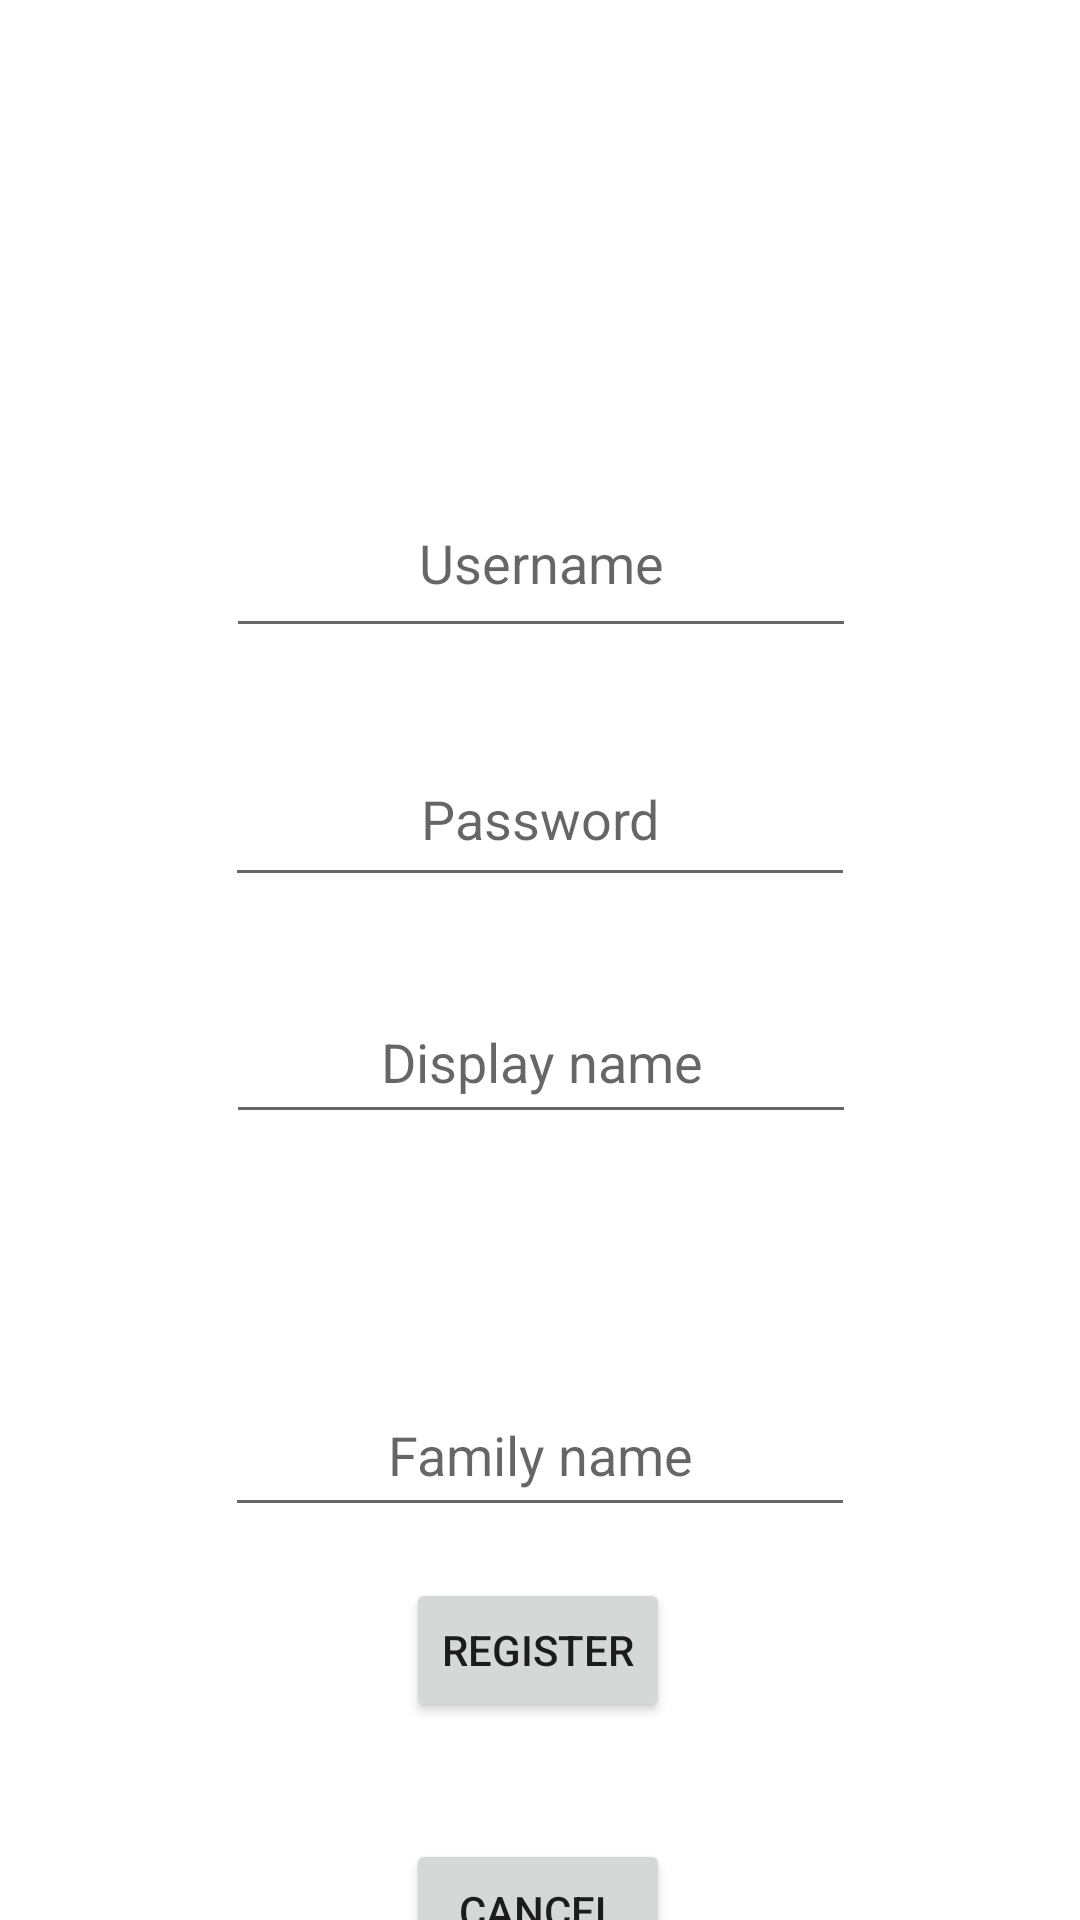

This screen was rendered from an Android layout file. Write that file and the resources it references.
<!-- AndroidManifest.xml: application theme Theme.FamilyBudgetApp -->
<!-- res/layout/activity_member_management.xml -->
<?xml version="1.0" encoding="utf-8"?>
<androidx.constraintlayout.widget.ConstraintLayout xmlns:android="http://schemas.android.com/apk/res/android"
    xmlns:app="http://schemas.android.com/apk/res-auto"
    xmlns:tools="http://schemas.android.com/tools"
    android:layout_width="match_parent"
    android:layout_height="match_parent"
    android:gravity="center_horizontal">

    <EditText
        android:id="@+id/username_field"
        android:layout_width="wrap_content"
        android:layout_height="60dp"
        android:layout_marginTop="156dp"
        android:ems="10"
        android:gravity="center"
        android:hint="@string/username"
        android:inputType="text"
        app:layout_constraintEnd_toEndOf="parent"
        app:layout_constraintHorizontal_bias="0.502"
        app:layout_constraintStart_toStartOf="parent"
        app:layout_constraintTop_toTopOf="parent" />

    <EditText
        android:id="@+id/password_field"
        android:layout_width="wrap_content"
        android:layout_height="55dp"
        android:layout_marginTop="28dp"
        android:ems="10"
        android:gravity="center"
        android:hint="@string/password"
        android:inputType="textPassword"
        app:layout_constraintEnd_toEndOf="parent"
        app:layout_constraintHorizontal_bias="0.5"
        app:layout_constraintStart_toStartOf="parent"
        app:layout_constraintTop_toBottomOf="@+id/username_field" />

    <Button
        android:id="@+id/btn_action"
        android:layout_width="wrap_content"
        android:layout_height="wrap_content"
        android:layout_marginTop="17dp"
        android:text="@string/register"
        app:layout_constraintEnd_toEndOf="parent"
        app:layout_constraintHorizontal_bias="0.498"
        app:layout_constraintStart_toStartOf="parent"
        app:layout_constraintTop_toBottomOf="@+id/familyName_field" />

    <Button
        android:id="@+id/btn_cancel"
        android:layout_width="wrap_content"
        android:layout_height="wrap_content"
        android:layout_marginTop="39dp"
        android:text="@android:string/cancel"
        app:layout_constraintEnd_toEndOf="parent"
        app:layout_constraintHorizontal_bias="0.498"
        app:layout_constraintStart_toStartOf="parent"
        app:layout_constraintTop_toBottomOf="@+id/btn_action" />

    <EditText
        android:id="@+id/displayName_field"
        android:layout_width="wrap_content"
        android:layout_height="51dp"
        android:layout_marginTop="28dp"
        android:ems="10"
        android:gravity="center"
        android:hint="@string/display_name"
        android:inputType="text"
        app:layout_constraintEnd_toEndOf="parent"
        app:layout_constraintHorizontal_bias="0.502"
        app:layout_constraintStart_toStartOf="parent"
        app:layout_constraintTop_toBottomOf="@+id/password_field" />

    <EditText
        android:id="@+id/familyName_field"
        android:layout_width="wrap_content"
        android:layout_height="51dp"
        android:layout_marginTop="80dp"
        android:ems="10"
        android:gravity="center"
        android:hint="@string/family_name"
        android:inputType="text"
        app:layout_constraintEnd_toEndOf="parent"
        app:layout_constraintHorizontal_bias="0.5"
        app:layout_constraintStart_toStartOf="parent"
        app:layout_constraintTop_toBottomOf="@+id/displayName_field" />
</androidx.constraintlayout.widget.ConstraintLayout>
<!-- resources referenced by this layout -->
<resources>
  <string name="display_name">Display name</string>
  <string name="family_name">Family name</string>
  <string name="password">Password</string>
  <string name="register">Register</string>
  <string name="username">Username</string>
  <style name="Theme.FamilyBudgetApp" parent="Theme.MaterialComponents.DayNight.DarkActionBar">
          
          <item name="colorPrimary">@color/purple_500</item>
          <item name="colorPrimaryVariant">@color/purple_700</item>
          <item name="colorOnPrimary">@color/white</item>
          
          <item name="colorSecondary">@color/teal_200</item>
          <item name="colorSecondaryVariant">@color/teal_700</item>
          <item name="colorOnSecondary">@color/black</item>
          
          <item name="android:statusBarColor">?attr/colorPrimaryVariant</item>
          
      </style>
  <!-- not gathered from this repository: default colours our renderer supplied (Android Studio template values) -->
  <color name="purple_500">#FF6200EE</color>
  <color name="purple_700">#FF3700B3</color>
  <color name="teal_200">#FF03DAC5</color>
  <color name="teal_700">#FF018786</color>
  <color name="black">#FF000000</color>
  <color name="white">#FFFFFFFF</color>
</resources>
